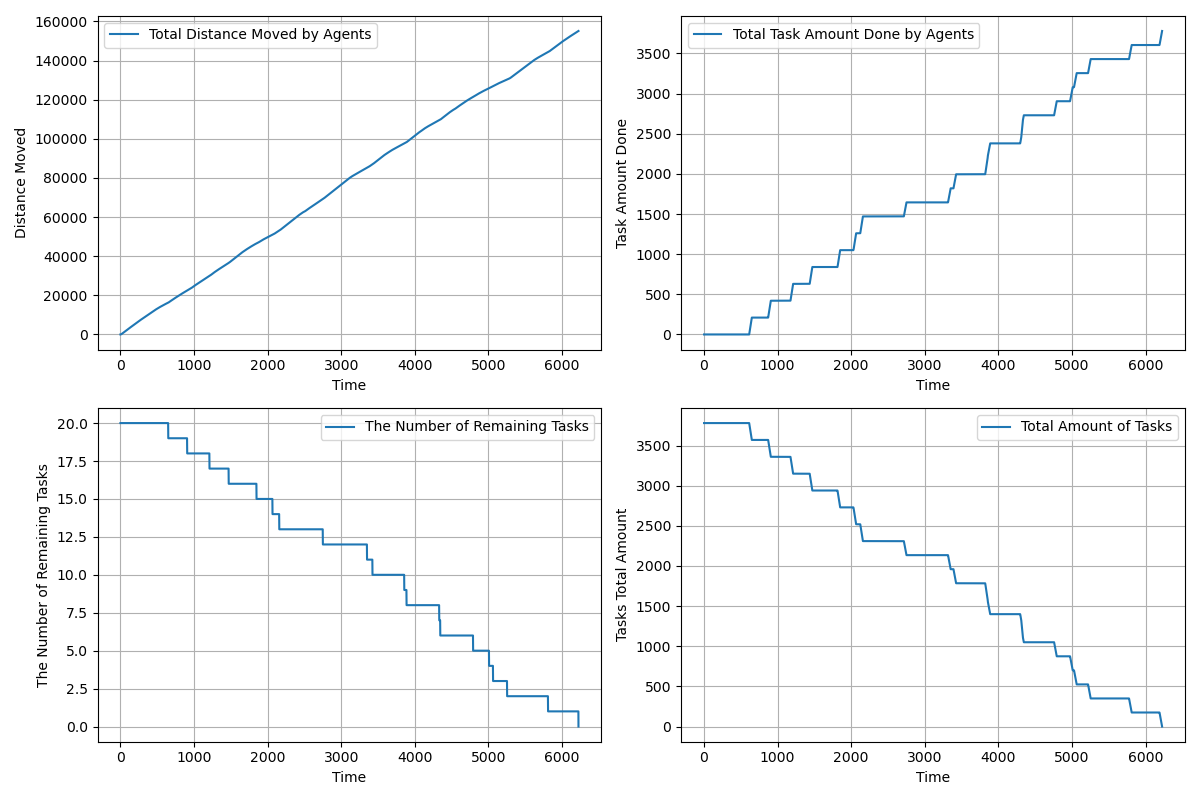

The data file committed next to this chart (first rows):
time, agents_total_distance_moved, agents_total_task_amount_done, completed_tasks, remaining_tasks, tasks_total_amount_left
1.0, 1.45, 0.0, 0, 20, 3780
2.0, 4.35, 0.0, 0, 20, 3780
3.0, 8.7, 0.0, 0, 20, 3780
4.0, 14.5, 0.0, 0, 20, 3780
5.0, 21.75, 0.0, 0, 20, 3780
6.0, 30.45, 0.0, 0, 20, 3780
7.0, 40.6, 0.0, 0, 20, 3780
8.0, 52.2, 0.0, 0, 20, 3780
9.0, 65.25, 0.0, 0, 20, 3780
10.0, 79.75, 0.0, 0, 20, 3780
11.0, 95.7, 0.0, 0, 20, 3780
12.0, 113.1, 0.0, 0, 20, 3780
13.0, 131.9, 0.0, 0, 20, 3780
14.0, 152.2, 0.0, 0, 20, 3780
15.0, 174.0, 0.0, 0, 20, 3780
16.0, 197.2, 0.0, 0, 20, 3780
17.0, 221.9, 0.0, 0, 20, 3780
18.0, 248, 0.0, 0, 20, 3780
19.0, 275.5, 0.0, 0, 20, 3780
20.0, 304.5, 0.0, 0, 20, 3780
21.0, 333.5, 0.0, 0, 20, 3780
22.0, 362.5, 0.0, 0, 20, 3780
23.0, 391.5, 0.0, 0, 20, 3780
24.0, 420.5, 0.0, 0, 20, 3780
25.0, 449.5, 0.0, 0, 20, 3780
26.0, 478.5, 0.0, 0, 20, 3780
27.0, 507.5, 0.0, 0, 20, 3780
28.0, 536.5, 0.0, 0, 20, 3780
29.0, 565.5, 0.0, 0, 20, 3780
30.0, 594.5, 0.0, 0, 20, 3780
31.0, 623.5, 0.0, 0, 20, 3780
32.0, 652.5, 0.0, 0, 20, 3780
33.0, 681.5, 0.0, 0, 20, 3780
34.0, 710.5, 0.0, 0, 20, 3780
35.0, 739.5, 0.0, 0, 20, 3780
36.0, 768.5, 0.0, 0, 20, 3780
37.0, 797.5, 0.0, 0, 20, 3780
38.0, 826.5, 0.0, 0, 20, 3780
39.0, 855.5, 0.0, 0, 20, 3780
40.0, 884.5, 0.0, 0, 20, 3780
41.0, 913.5, 0.0, 0, 20, 3780
42.0, 942.5, 0.0, 0, 20, 3780
43.0, 971.5, 0.0, 0, 20, 3780
44.0, 1000, 0.0, 0, 20, 3780
45.0, 1030, 0.0, 0, 20, 3780
46.0, 1058, 0.0, 0, 20, 3780
47.0, 1088, 0.0, 0, 20, 3780
48.0, 1116, 0.0, 0, 20, 3780
49.0, 1146, 0.0, 0, 20, 3780
50.0, 1174, 0.0, 0, 20, 3780
51.0, 1204, 0.0, 0, 20, 3780
52.0, 1232, 0.0, 0, 20, 3780
53.0, 1262, 0.0, 0, 20, 3780
54.0, 1290, 0.0, 0, 20, 3780
55.0, 1320, 0.0, 0, 20, 3780
56.0, 1348, 0.0, 0, 20, 3780
57.0, 1378, 0.0, 0, 20, 3780
58.0, 1406, 0.0, 0, 20, 3780
59.0, 1436, 0.0, 0, 20, 3780
60.0, 1464, 0.0, 0, 20, 3780
... 6,163 more rows
